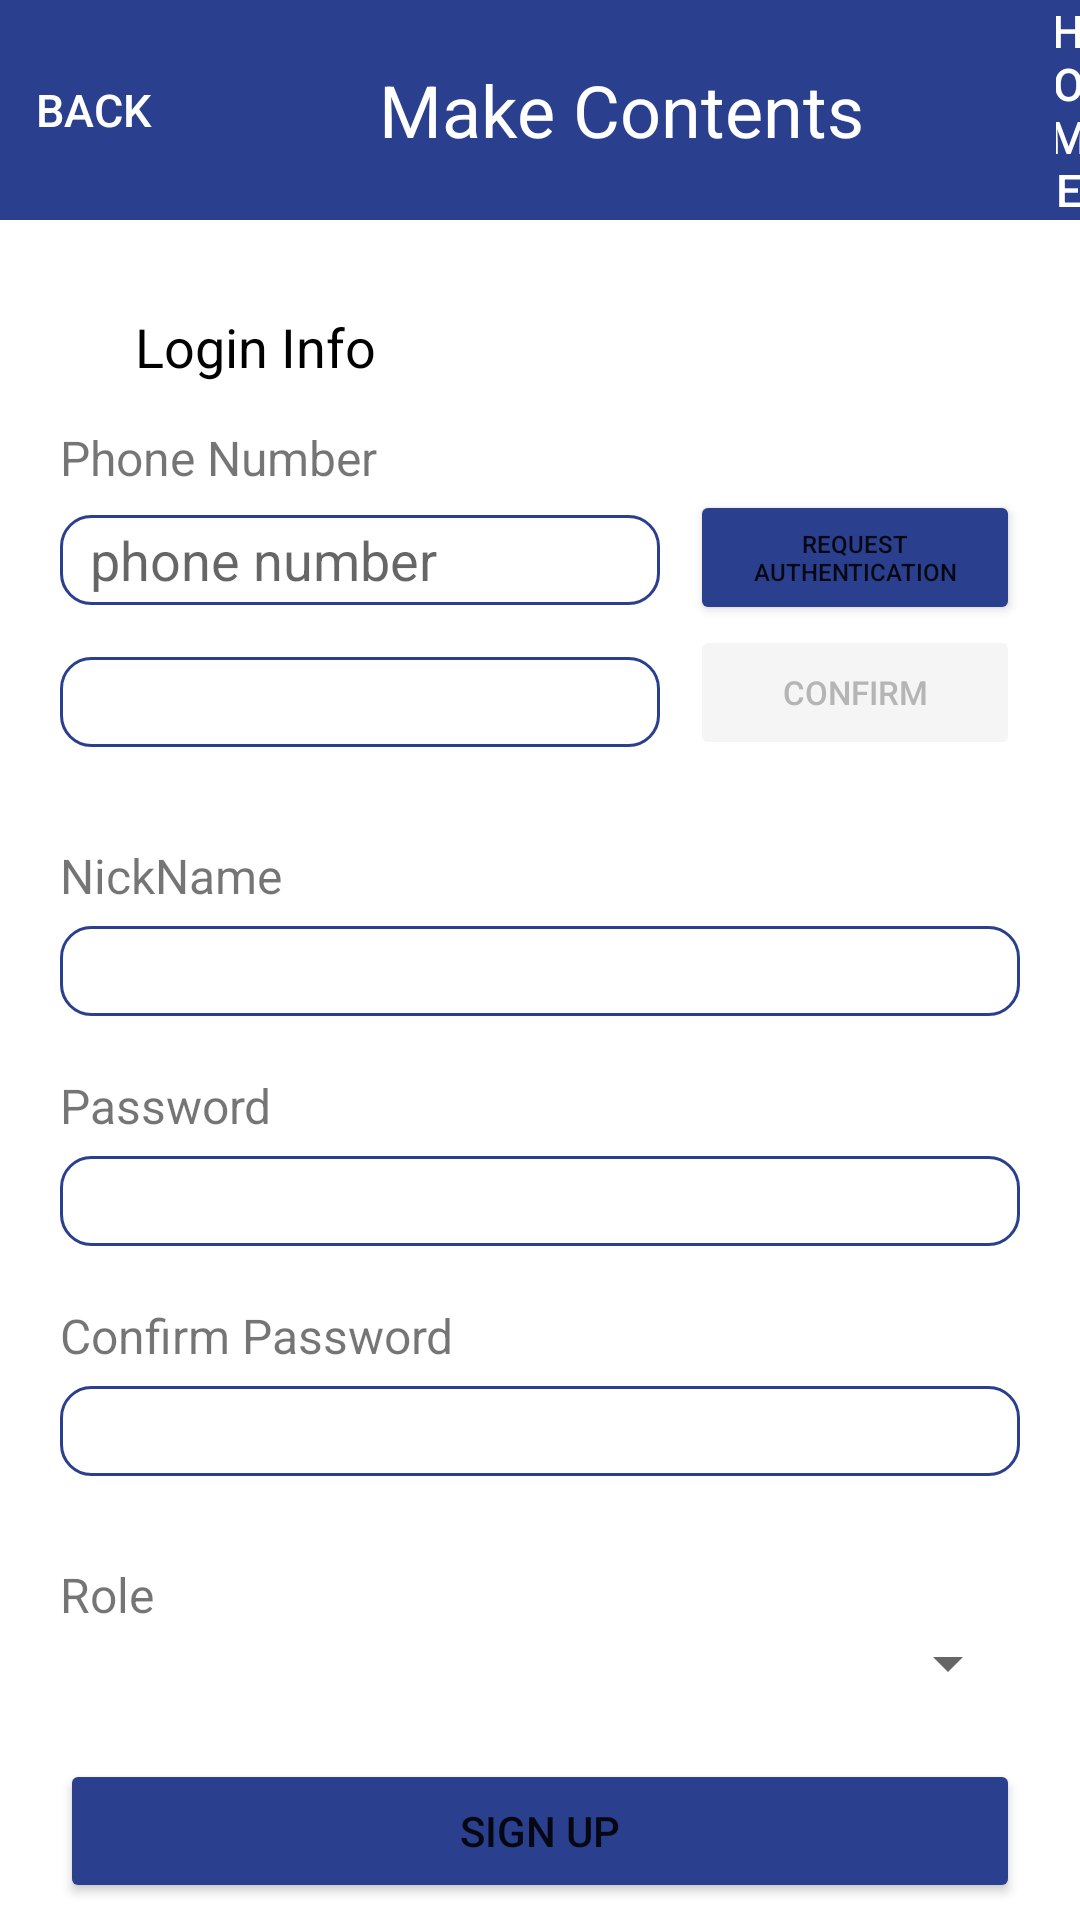

Produce the Android XML layout that renders to this screen, including the resource entries it uses.
<!-- AndroidManifest.xml: application theme Theme.OldEdu -->
<!-- res/layout/activity_signup.xml -->
<?xml version="1.0" encoding="utf-8"?>
<LinearLayout xmlns:android="http://schemas.android.com/apk/res/android"
    android:orientation="vertical"
    xmlns:tools="http://schemas.android.com/tools"
    android:layout_width="match_parent"
    android:layout_height="match_parent"
    android:layout_gravity="center"
    tools:context=".SignupActivity">

    <LinearLayout
        android:layout_width="match_parent"
        android:layout_height="wrap_content"
        android:orientation="horizontal"
        android:background="#2A3F8D"

        >

        <Button
            android:id="@+id/back_btn"
            android:layout_width="62dp"
            android:layout_height="wrap_content"
            android:layout_gravity="center"
            android:background="@android:color/transparent"
            android:text="BACK"
            android:textColor="#ffffff"
            android:textSize="15dp" />

        <TextView
            android:layout_width="290dp"
            android:layout_height="wrap_content"
            android:layout_gravity="center"
            android:gravity="center"
            android:text="Make Contents"
            android:textAlignment="center"
            android:textColor="#ffffff"
            android:textSize="24sp" />

        <Button
            android:layout_width="wrap_content"
            android:layout_height="wrap_content"
            android:id="@+id/btn_home"
            android:layout_gravity="center"
            android:textSize="15dp"
            android:background="@android:color/transparent"
            android:textColor="#ffffff"
            android:text="HOME"
            />


    </LinearLayout>

    <TextView
        android:layout_width="wrap_content"
        android:layout_height="wrap_content"
        android:text="Login Info"
        android:textFontWeight="800"
        android:textSize="18dp"
        android:layout_marginTop="30dp"
        android:layout_marginLeft="45dp"
        android:textColor="@color/black"
        />

    <LinearLayout
        android:layout_marginTop="14dp"
        android:orientation="vertical"
        android:layout_width="320dp"
        android:layout_height="wrap_content"
        android:layout_gravity="center">

        <TextView
            android:layout_width="wrap_content"
            android:layout_height="wrap_content"
            android:textSize="16dp"
            android:text="Phone Number"
            />
        <LinearLayout
            android:layout_width="match_parent"
            android:layout_height="wrap_content"
            android:orientation="horizontal"
            android:gravity="center">
            <EditText
                android:id="@+id/edit_signup_id"
                android:inputType="phone"
                android:hint="phone number"
                android:paddingLeft="10dp"
                android:paddingRight="10dp"
                android:layout_marginTop="6dp"
                android:layout_marginRight="10dp"
                android:layout_marginBottom="5dp"
                android:background="@drawable/blue_border_btn"
                android:layout_width="200dp"
                android:layout_height="30dp" />

            <Button
                android:id="@+id/btn_certify"
                android:layout_width="wrap_content"
                android:layout_height="45dp"
                android:backgroundTint="#2A3F8D"
                android:text="request authentication"
                android:textSize="8dp" />
        </LinearLayout>

        <LinearLayout
            android:layout_width="match_parent"
            android:layout_height="wrap_content"
            android:orientation="horizontal"
            android:gravity="left">
            <EditText
                android:id="@+id/edit_phone_verifying"
                android:layout_marginTop="6dp"
                android:layout_marginRight="10dp"
                android:layout_marginBottom="5dp"
                android:paddingLeft="10dp"
                android:paddingRight="10dp"
                android:background="@drawable/blue_border_btn"
                android:layout_width="200dp"
                android:layout_height="30dp" />

            <Button
                android:id="@+id/btn_code_confirm"
                android:enabled="false"
                android:layout_width="110dp"
                android:layout_height="45dp"
                android:backgroundTint="#F5F5F5"
                android:textColor="#B5B5B5"
                android:text="confirm"
                android:textSize="11dp" />
        </LinearLayout>


        <TextView
            android:id="@+id/text_phone_confirmed"
            android:layout_width="match_parent"
            android:layout_height="wrap_content"
            android:text=""
            android:textColor="#B3CAED"
            android:textSize="10dp"
            />

    </LinearLayout>

    <LinearLayout
        android:layout_marginTop="14dp"
        android:orientation="vertical"
        android:layout_width="320dp"
        android:layout_height="wrap_content"
        android:layout_gravity="center">

        <TextView
            android:layout_width="wrap_content"
            android:layout_height="wrap_content"
            android:textSize="16dp"
            android:text="NickName"
            />

        <EditText
            android:id="@+id/edit_signup_nickname"
            android:layout_marginTop="6dp"
            android:layout_marginBottom="5dp"
            android:paddingLeft="10dp"
            android:paddingRight="10dp"
            android:background="@drawable/blue_border_btn"
            android:layout_width="match_parent"
            android:layout_height="30dp" />

    </LinearLayout>

    <LinearLayout
        android:layout_marginTop="14dp"
        android:orientation="vertical"
        android:layout_width="320dp"
        android:layout_height="wrap_content"
        android:layout_gravity="center">

        <TextView
            android:layout_width="wrap_content"
            android:layout_height="wrap_content"
            android:textSize="16dp"
            android:text="Password"
            />

        <EditText
            android:id="@+id/edit_signup_pw"
            android:inputType="textPassword"
            android:layout_marginTop="6dp"
            android:layout_marginBottom="5dp"
            android:paddingLeft="10dp"
            android:paddingRight="10dp"
            android:background="@drawable/blue_border_btn"
            android:layout_width="match_parent"
            android:layout_height="30dp" />


    </LinearLayout>

    <LinearLayout
        android:layout_marginTop="14dp"
        android:orientation="vertical"
        android:layout_width="320dp"
        android:layout_height="wrap_content"
        android:layout_gravity="center">

        <TextView
            android:layout_width="wrap_content"
            android:layout_height="wrap_content"
            android:textSize="16dp"
            android:text="Confirm Password"
            />

        <EditText
            android:id="@+id/edit_signup_confirmPW"
            android:inputType="textPassword"
            android:layout_marginTop="6dp"
            android:layout_marginBottom="5dp"
            android:paddingLeft="10dp"
            android:paddingRight="10dp"
            android:background="@drawable/blue_border_btn"
            android:layout_width="match_parent"
            android:layout_height="30dp" />
        <TextView
            android:id="@+id/text_pwnotmatch_warn"
            android:layout_width="match_parent"
            android:layout_height="wrap_content"
            android:text=""
            android:textColor="#FF7D7D"
            android:textSize="10dp"
            />

    </LinearLayout>

    <LinearLayout
        android:layout_marginTop="10dp"
        android:orientation="vertical"
        android:layout_width="320dp"
        android:layout_height="wrap_content"
        android:layout_gravity="center">

        <TextView
            android:layout_width="wrap_content"
            android:layout_height="wrap_content"
            android:textSize="16dp"
            android:text="Role"
            />

        <Spinner
            android:id="@+id/spinner_role"
            android:layout_width="match_parent"
            android:layout_height="wrap_content"
            android:spinnerMode="dropdown"
            tools:ignore="InvalidId" />

    </LinearLayout>


    <Button
        android:id="@+id/btn_signupSubmit"
        android:layout_width="320dp"
        android:layout_height="wrap_content"
        android:layout_gravity="center"
        android:backgroundTint="#2A3F8D"
        android:layout_marginTop="20dp"
        android:text="Sign Up" />



</LinearLayout>
<!-- resources referenced by this layout -->
<resources>
  <color name="black">#FF000000</color>
  <!-- drawable blue_border_btn (drawable) -->
  <?xml version="1.0" encoding="utf-8"?>
  <layer-list xmlns:android="http://schemas.android.com/apk/res/android">
      <item>
          <shape android:shape="rectangle">
              <stroke android:width = "1dp" android:color="#2A3F8D"/>
              <corners
                  android:bottomRightRadius="10dp"
                  android:bottomLeftRadius="10dp"
                  android:topLeftRadius="10dp"
                  android:topRightRadius="10dp"/>
          </shape>
      </item>
  
      <item
          android:bottom="1dp"
          android:left="1dp"
          android:right="1dp"
          android:top="1dp">
          <shape android:shape="rectangle">
              <solid />
              <corners
                  android:bottomRightRadius="10dp"
                  android:bottomLeftRadius="10dp"
                  android:topLeftRadius="10dp"
                  android:topRightRadius="10dp"/>
          </shape>
      </item>
  </layer-list>
  <style name="Theme.OldEdu" parent="Theme.MaterialComponents.DayNight.NoActionBar">
          
          <item name="colorPrimary">@color/purple_500</item>
          <item name="colorPrimaryVariant">@color/purple_700</item>
          <item name="colorOnPrimary">@color/white</item>
          
          <item name="colorSecondary">@color/teal_200</item>
          <item name="colorSecondaryVariant">@color/teal_700</item>
          <item name="colorOnSecondary">@color/black</item>
          
          <item name="android:statusBarColor">?attr/colorPrimaryVariant</item>
          
      </style>
  <color name="purple_500">#FF6200EE</color>
  <color name="purple_700">#FF3700B3</color>
  <color name="white">#FFFFFFFF</color>
  <color name="teal_200">#FF03DAC5</color>
  <color name="teal_700">#FF018786</color>
</resources>
